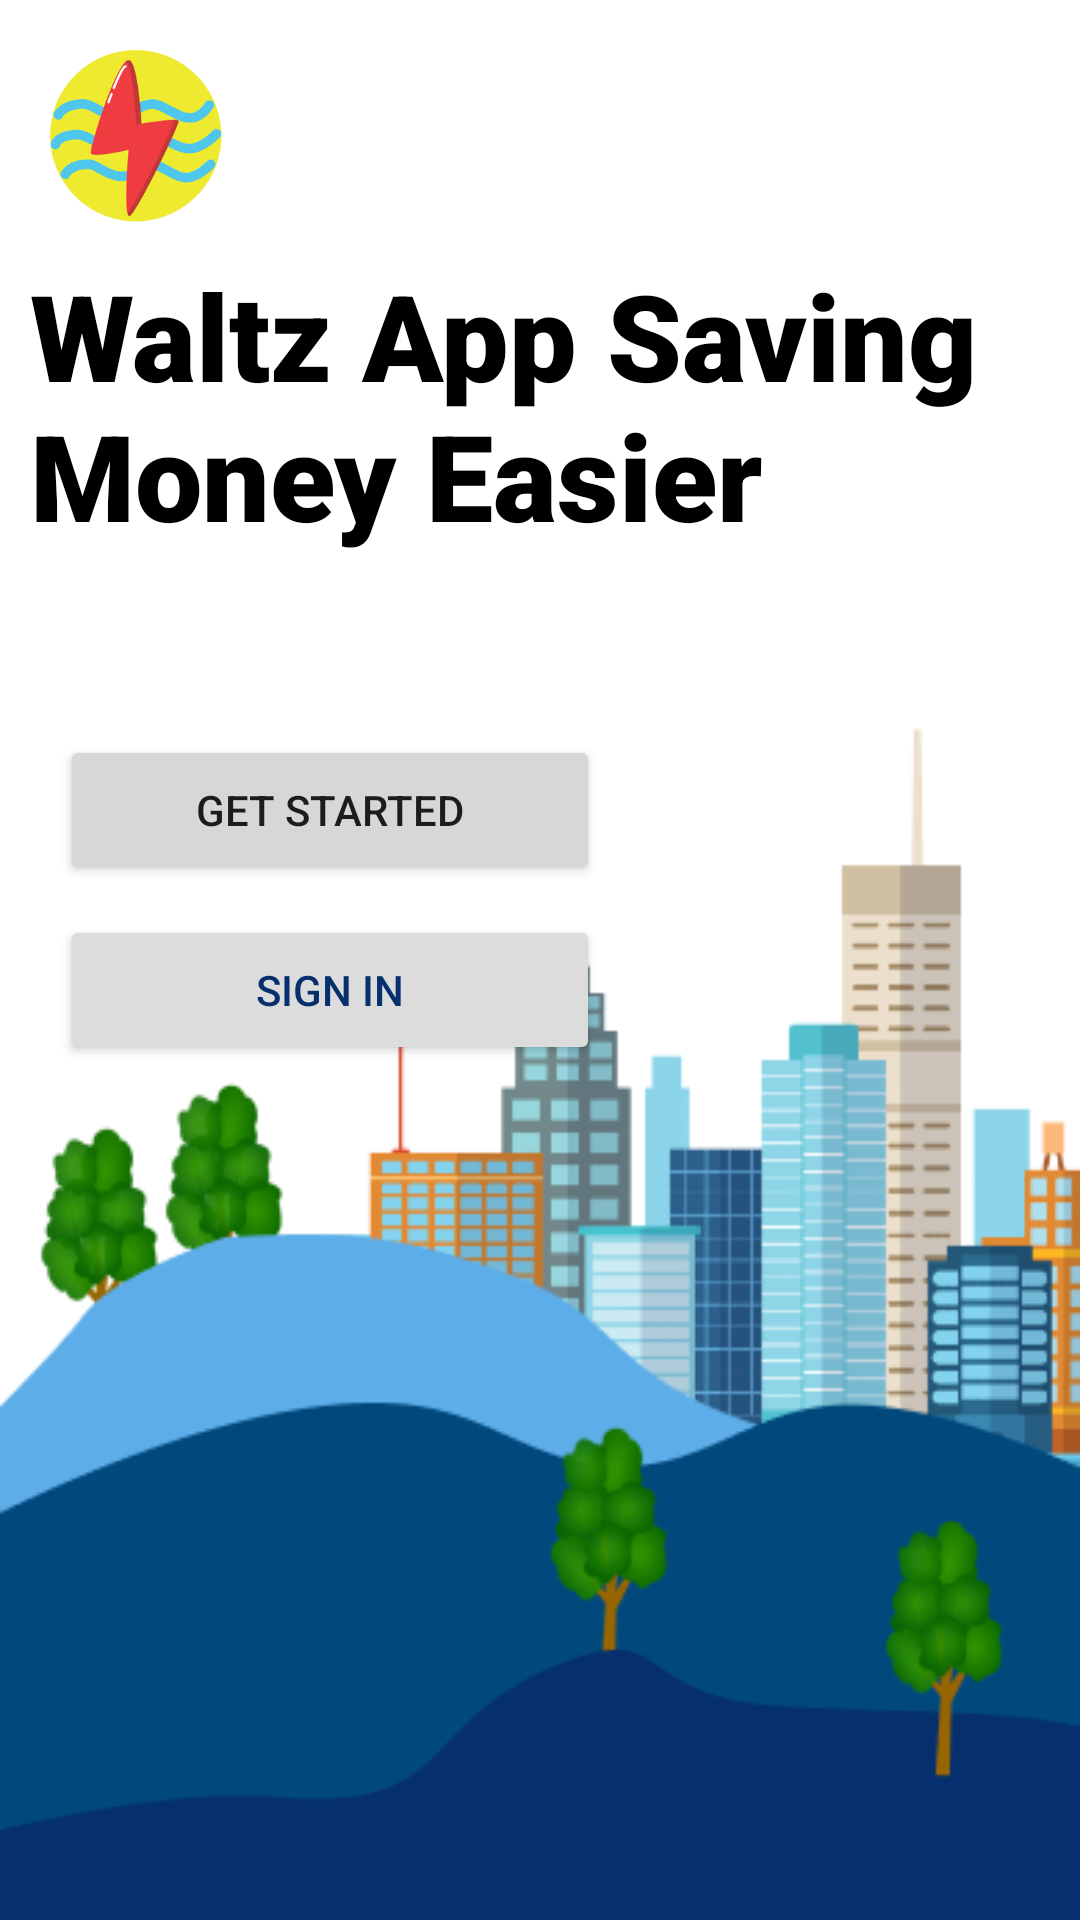

Here is an Android app screen rendered from its layout file. Give the layout XML and the strings, colors and styles it references.
<!-- AndroidManifest.xml: application theme Theme.Waltz -->
<!-- res/layout/activity_starting_menu.xml -->
<?xml version="1.0" encoding="utf-8"?>
<androidx.constraintlayout.widget.ConstraintLayout xmlns:android="http://schemas.android.com/apk/res/android"
    xmlns:app="http://schemas.android.com/apk/res-auto"
    xmlns:tools="http://schemas.android.com/tools"
    android:layout_width="match_parent"
    android:layout_height="match_parent">

    <ImageView
        android:id="@+id/iv_logo"
        android:layout_width="60dp"
        android:layout_height="60dp"
        android:layout_marginStart="15dp"
        android:layout_marginTop="15dp"
        android:src="@drawable/logo_pln"
        app:layout_constraintStart_toStartOf="parent"
        app:layout_constraintTop_toTopOf="parent" />

    <TextView
        android:id="@+id/tv_welcome_text"
        android:layout_width="wrap_content"
        android:layout_height="wrap_content"
        android:fontFamily="sans-serif-black"
        android:padding="10dp"
        android:text="Waltz App Saving Money Easier"
        android:textColor="@color/black"
        android:textSize="40sp"
        app:layout_constraintStart_toStartOf="parent"
        app:layout_constraintTop_toBottomOf="@id/iv_logo" />

    <LinearLayout
        android:id="@+id/ll_btn_group"
        android:layout_width="wrap_content"
        android:layout_height="wrap_content"
        android:layout_marginTop="30dp"
        android:orientation="vertical"
        android:padding="20dp"
        app:layout_constraintStart_toStartOf="parent"
        app:layout_constraintTop_toBottomOf="@id/tv_welcome_text">

        <Button
            android:layout_width="180dp"
            android:layout_height="50dp"
            android:text="Get Started" />

        <Button
            android:layout_width="180dp"
            android:layout_height="50dp"
            android:layout_marginTop="10dp"
            android:backgroundTint="#DCDCDC"
            android:text="Sign In"
            android:textColor="#062F6D" />

    </LinearLayout>

    <ImageView
        android:layout_width="match_parent"
        android:layout_height="430dp"
        android:scaleType="fitXY"
        android:src="@drawable/starting_bg"
        android:translationZ="-1dp"
        app:layout_constraintBottom_toBottomOf="parent"
        app:layout_constraintStart_toStartOf="@id/tv_welcome_text" />

</androidx.constraintlayout.widget.ConstraintLayout>
<!-- resources referenced by this layout -->
<resources>
  <color name="black">#FF000000</color>
  <!-- drawable logo_pln: png bitmap (drawable-nodpi, 39728 bytes) -->
  <!-- drawable starting_bg: png bitmap (drawable-nodpi, 44511 bytes) -->
  <style name="Theme.Waltz" parent="Theme.MaterialComponents.Light.NoActionBar">
          
          <item name="colorPrimary">@color/white</item>
          <item name="colorPrimaryVariant">@color/secondary</item>
          <item name="colorOnPrimary">@color/white</item>
          
          <item name="colorSecondary">@color/teal_200</item>
          <item name="colorSecondaryVariant">@color/teal_700</item>
          <item name="colorOnSecondary">@color/white</item>
          
          <item name="android:statusBarColor" tools:targetApi="l">?attr/colorPrimaryVariant</item>
          
      </style>
  <color name="white">#FFFFFFFF</color>
  <color name="secondary">#0E1A32</color>
  <color name="teal_200">#FF03DAC5</color>
  <color name="teal_700">#FF018786</color>
</resources>
